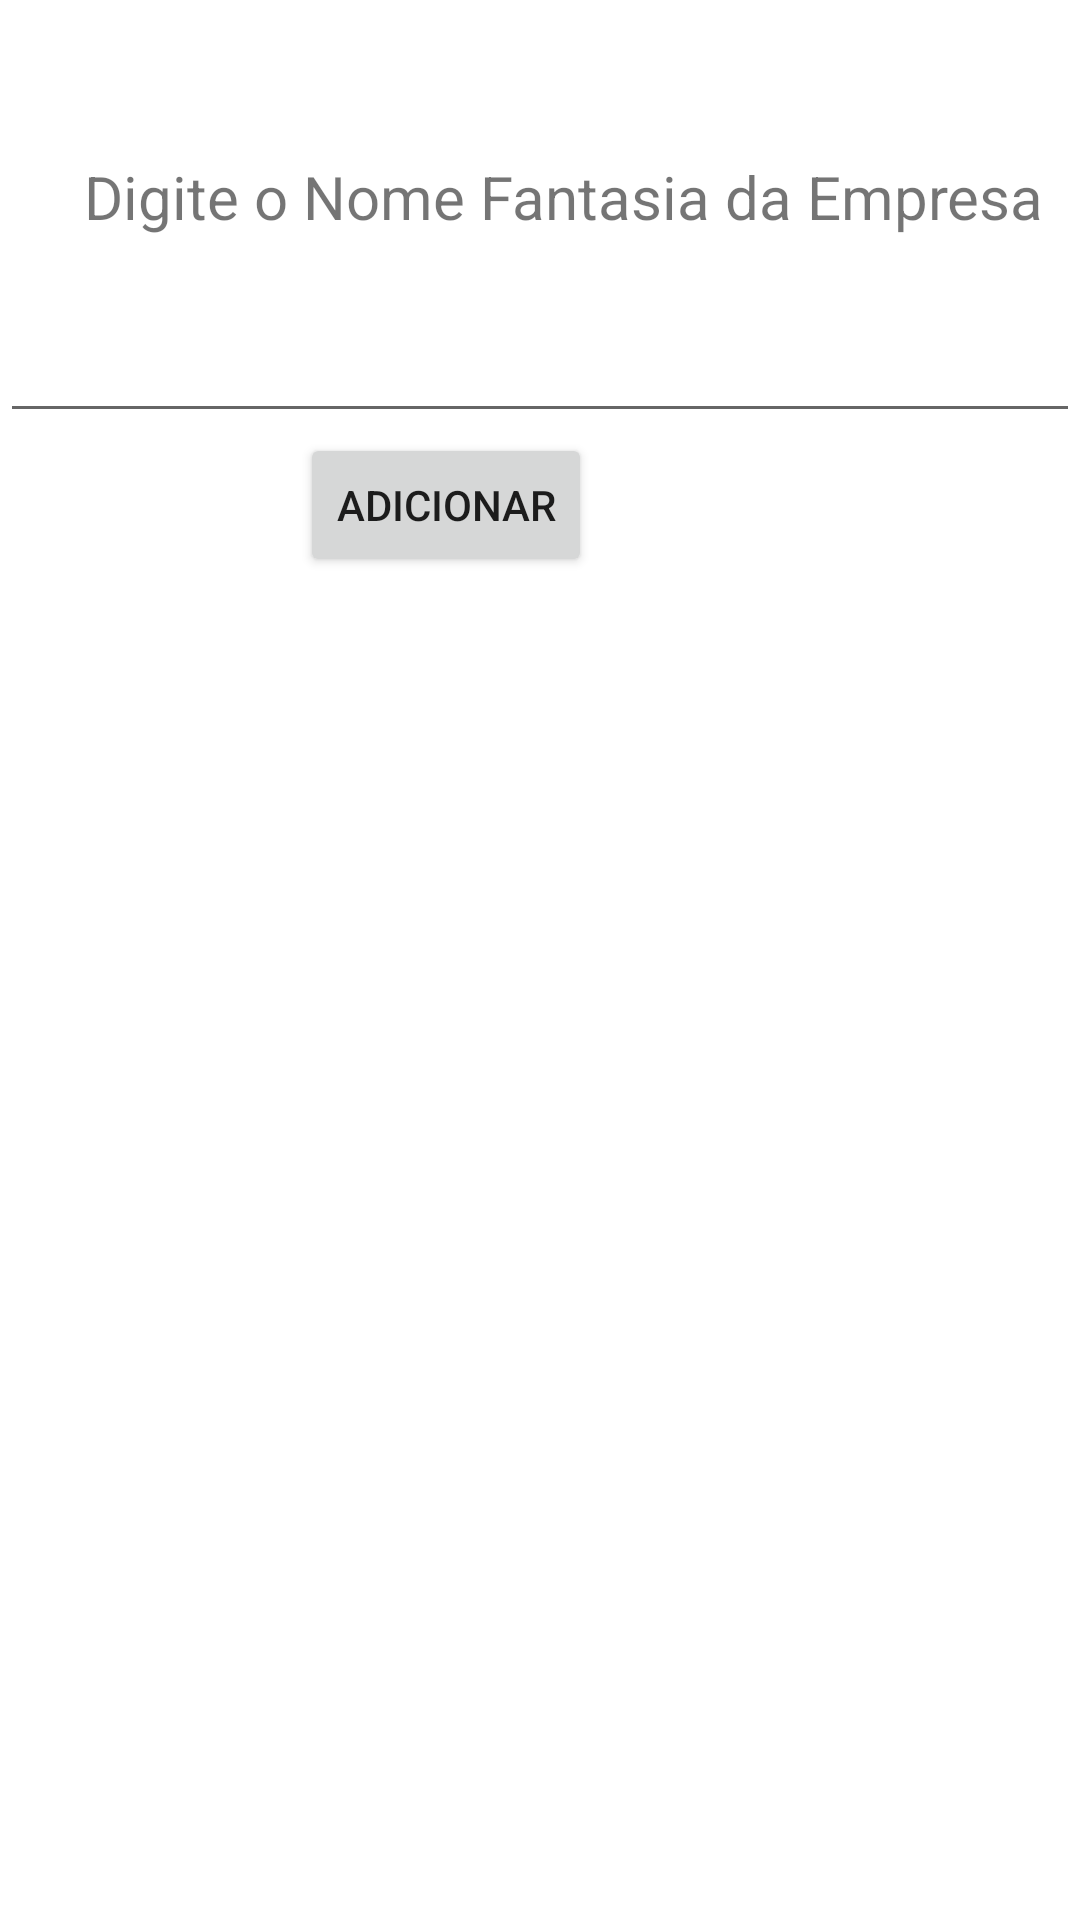

Reconstruct the res/layout file that produces this screen, plus the resources it refers to.
<!-- AndroidManifest.xml: application theme Theme.MEI -->
<!-- res/layout/activity_main2.xml -->
<?xml version="1.0" encoding="utf-8"?>
<LinearLayout xmlns:android="http://schemas.android.com/apk/res/android"
    xmlns:app="http://schemas.android.com/apk/res-auto"
    xmlns:tools="http://schemas.android.com/tools"
    android:layout_width="match_parent"
    android:layout_height="match_parent"
    android:orientation="vertical"
    tools:context=".MainActivity2">

    <TextView
        android:id="@+id/textView"
        android:layout_width="wrap_content"
        android:layout_height="wrap_content"
        android:layout_marginStart="28dp"
        android:layout_marginTop="52dp"
        android:layout_marginBottom="24dp"
        android:text="Digite o Nome Fantasia da Empresa"
        android:textSize="20sp"
        app:layout_constraintBottom_toTopOf="@+id/nomeEmpresa"
        app:layout_constraintStart_toStartOf="parent"
        app:layout_constraintTop_toTopOf="parent" />

    <EditText
        android:id="@+id/nomeEmpresa"
        android:layout_width="match_parent"
        android:layout_height="wrap_content"
        >

    </EditText>

    <Button
        android:id="@+id/buttonEmpresa"
        android:layout_width="wrap_content"
        android:layout_height="wrap_content"
        android:layout_marginLeft="100dp"
        android:gravity="center"
        android:text="Adicionar"/>
</LinearLayout>
<!-- resources referenced by this layout -->
<resources>
  <style name="Theme.MEI" parent="Theme.MaterialComponents.DayNight.DarkActionBar">
          
          <item name="colorPrimary">@color/purple_500</item>
          <item name="colorPrimaryVariant">@color/purple_700</item>
          <item name="colorOnPrimary">@color/white</item>
          
          <item name="colorSecondary">@color/teal_200</item>
          <item name="colorSecondaryVariant">@color/teal_700</item>
          <item name="colorOnSecondary">@color/black</item>
          
          <item name="android:statusBarColor" tools:targetApi="l">?attr/colorPrimaryVariant</item>
          
      </style>
  <!-- not gathered from this repository: default colours our renderer supplied (Android Studio template values) -->
  <color name="purple_500">#FF6200EE</color>
  <color name="purple_700">#FF3700B3</color>
  <color name="teal_200">#FF03DAC5</color>
  <color name="teal_700">#FF018786</color>
  <color name="black">#FF000000</color>
  <color name="white">#FFFFFFFF</color>
</resources>
